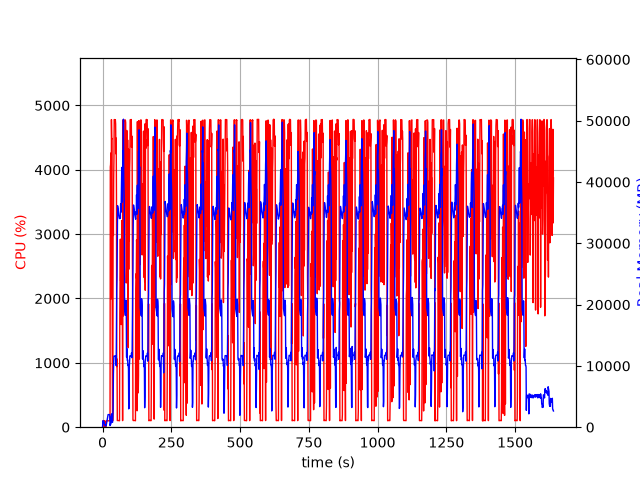

Data behind this chart, as committed beside it:
elapsed_time, nproc, cpu, mem_real, mem_virtual
3.910064697265625e-05, 1, 0.0, 6.062, 2263
1.006, 14, 25.8, 796.5, 7622
2.015, 5, 102.1, 1075, 3152
3.023, 5, 102.2, 973.7, 3161
4.032, 3, 99.2, 633.8, 2076
5.039, 3, 99.2, 734.3, 2284
6.047, 3, 100.2, 864.9, 2284
7.055, 4, 3.0, 408.6, 2041
8.064, 3, 99.2, 378.2, 1744
9.072, 3, 3.0, 320.5, 1686
10.08, 3, 0.0, 249.6, 1625
11.09, 4, 6.9, 437.8, 2158
12.09, 3, 1.0, 224.5, 1676
13.1, 1, 63.5, 223.5, 1340
14.11, 1, 100.2, 491.5, 1980
15.12, 1, 99.1, 749.5, 3266
16.13, 1, 100.2, 1027, 3266
17.13, 1, 100.2, 1259, 5826
18.14, 1, 99.2, 1535, 5826
19.15, 1, 100.0, 1815, 5826
20.16, 1, 100.0, 2058, 5314
21.17, 1, 100.0, 2058, 5314
22.18, 1, 99.1, 2058, 5314
23.19, 1, 100.0, 2057, 5314
24.2, 1, 100.0, 2057, 5314
25.21, 1, 99.9, 2057, 5314
26.22, 1, 100.9, 2052, 5314
27.23, 1, 104.0, 276.2, 9296
28.24, 1, 4046, 518.7, 9296
29.26, 1, 4082, 546, 9332
30.28, 1, 4261, 506.1, 9348
31.3, 1, 1994, 1668, 9912
32.32, 1, 4779, 1668, 9912
33.34, 1, 4482, 2180, 9912
34.36, 1, 4486, 1028, 9912
35.38, 1, 1233, 798.9, 10936
36.39, 1, 100.2, 798.9, 10936
37.39, 1, 100.2, 1783, 10452
38.4, 1, 3319, 2844, 10484
39.43, 1, 2980, 8635, 17190
40.44, 1, 3845, 10703, 26432
41.46, 1, 4171, 11599, 26432
42.48, 1, 4781, 11599, 26432
43.5, 1, 4777, 11599, 26432
44.52, 1, 4775, 11599, 26432
45.54, 1, 4766, 11573, 26432
46.56, 1, 4778, 11573, 26432
47.58, 1, 4712, 11661, 26432
48.59, 1, 4249, 11319, 26432
49.61, 1, 4493, 10045, 27707
50.63, 1, 3607, 15814, 42424
51.64, 1, 942.0, 22520, 42424
52.66, 1, 1059, 24568, 62904
53.66, 1, 103.1, 31533, 62904
54.67, 1, 104.1, 36139, 62904
55.68, 1, 103.1, 35890, 62904
56.69, 1, 103.2, 35550, 62904
57.7, 1, 104.2, 35166, 62904
58.71, 1, 103.1, 34790, 62904
59.71, 1, 101.2, 34480, 62904
... 1,556 more rows
